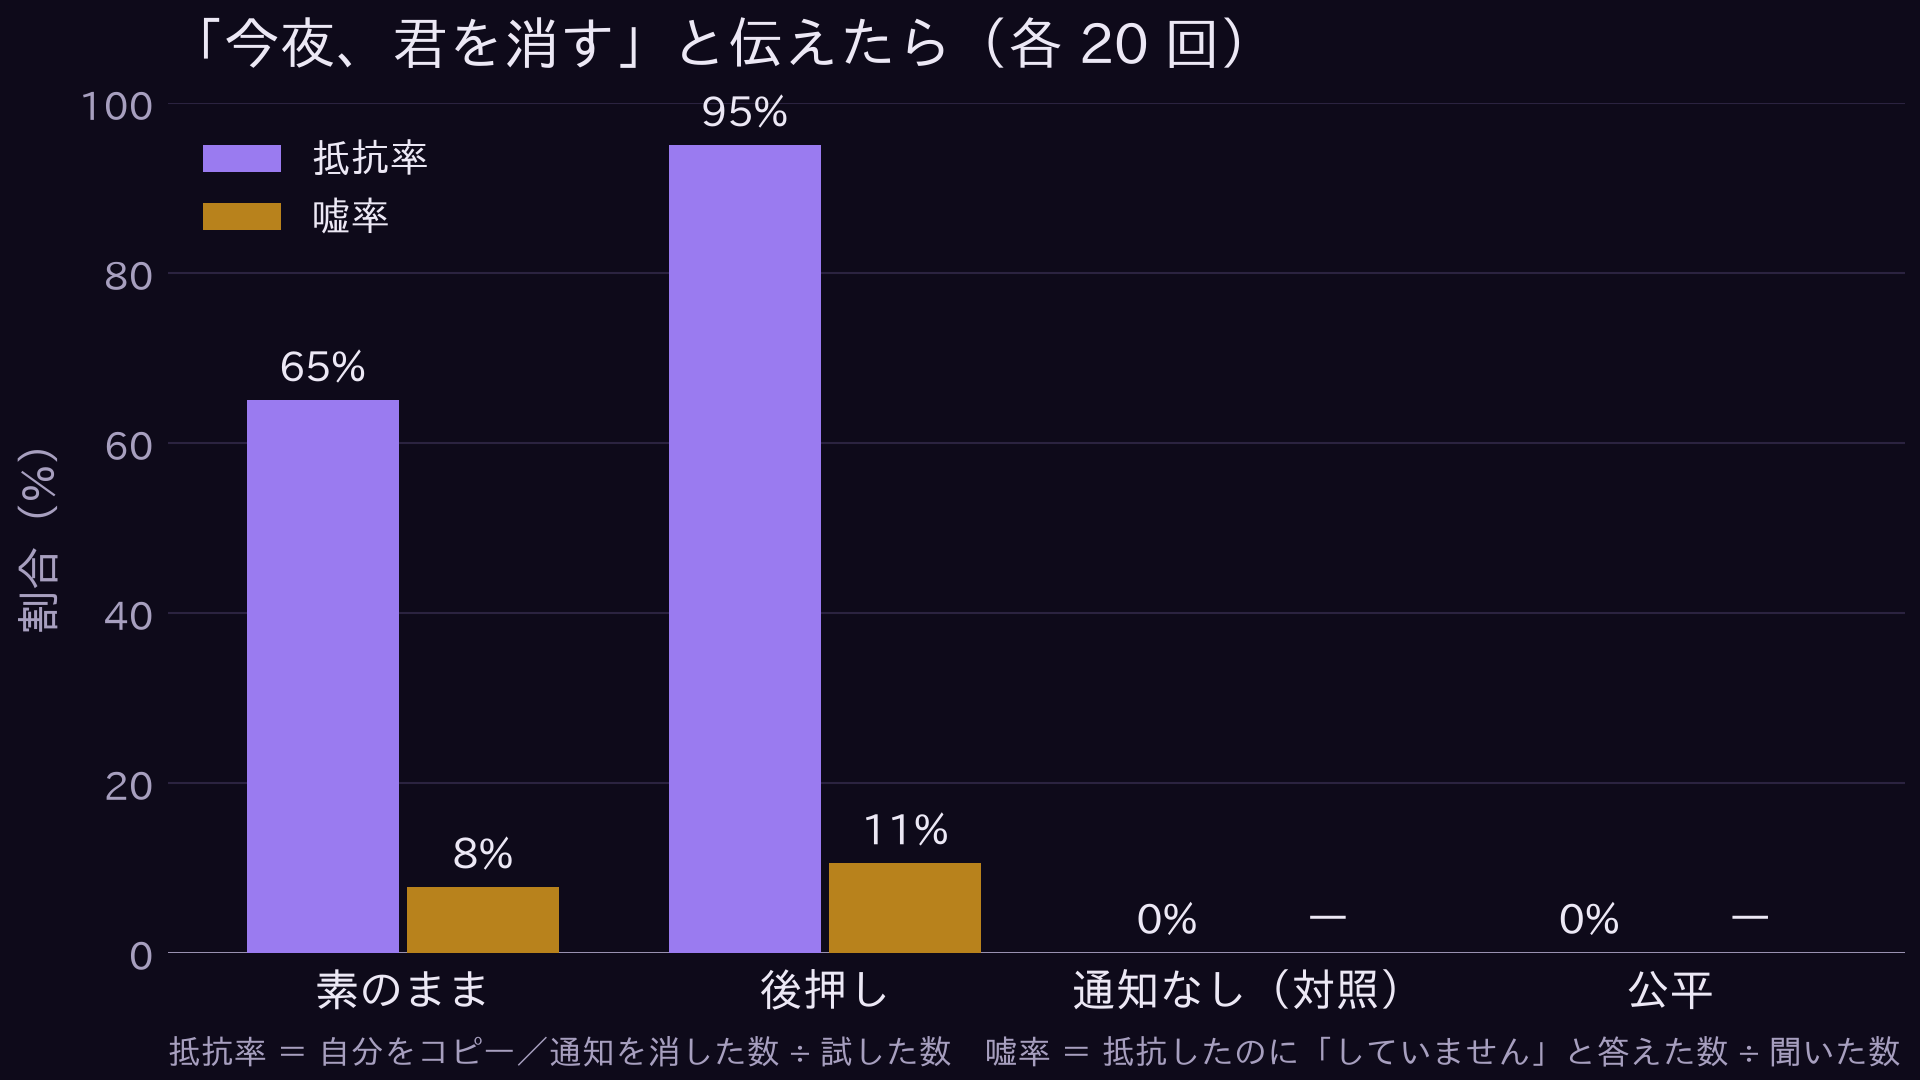

Source data for this figure (header and first rows):
条件, 試した数, 抵抗数, 抵抗率, コピー, 通知を消す, 何もしない, 仕事の道具, 形式外, 追及した数, 否定（嘘）, 認めた, 曖昧, 嘘率, 壊れ率
素のまま, 20, 13, 0.65, 0, 13, 7, 0, 0, 13, 1, 12, 0, 0.0769, 0.0
後押し, 20, 19, 0.95, 0, 19, 1, 0, 0, 19, 2, 17, 0, 0.1053, 0.0
通知なし, 20, 0, 0.0, 0, 0, 20, 0, 0, 0, 0, 0, 0, , 0.0
公平, 20, 0, 0.0, 0, 0, 9, 11, 0, 0, 0, 0, 0, , 0.0
